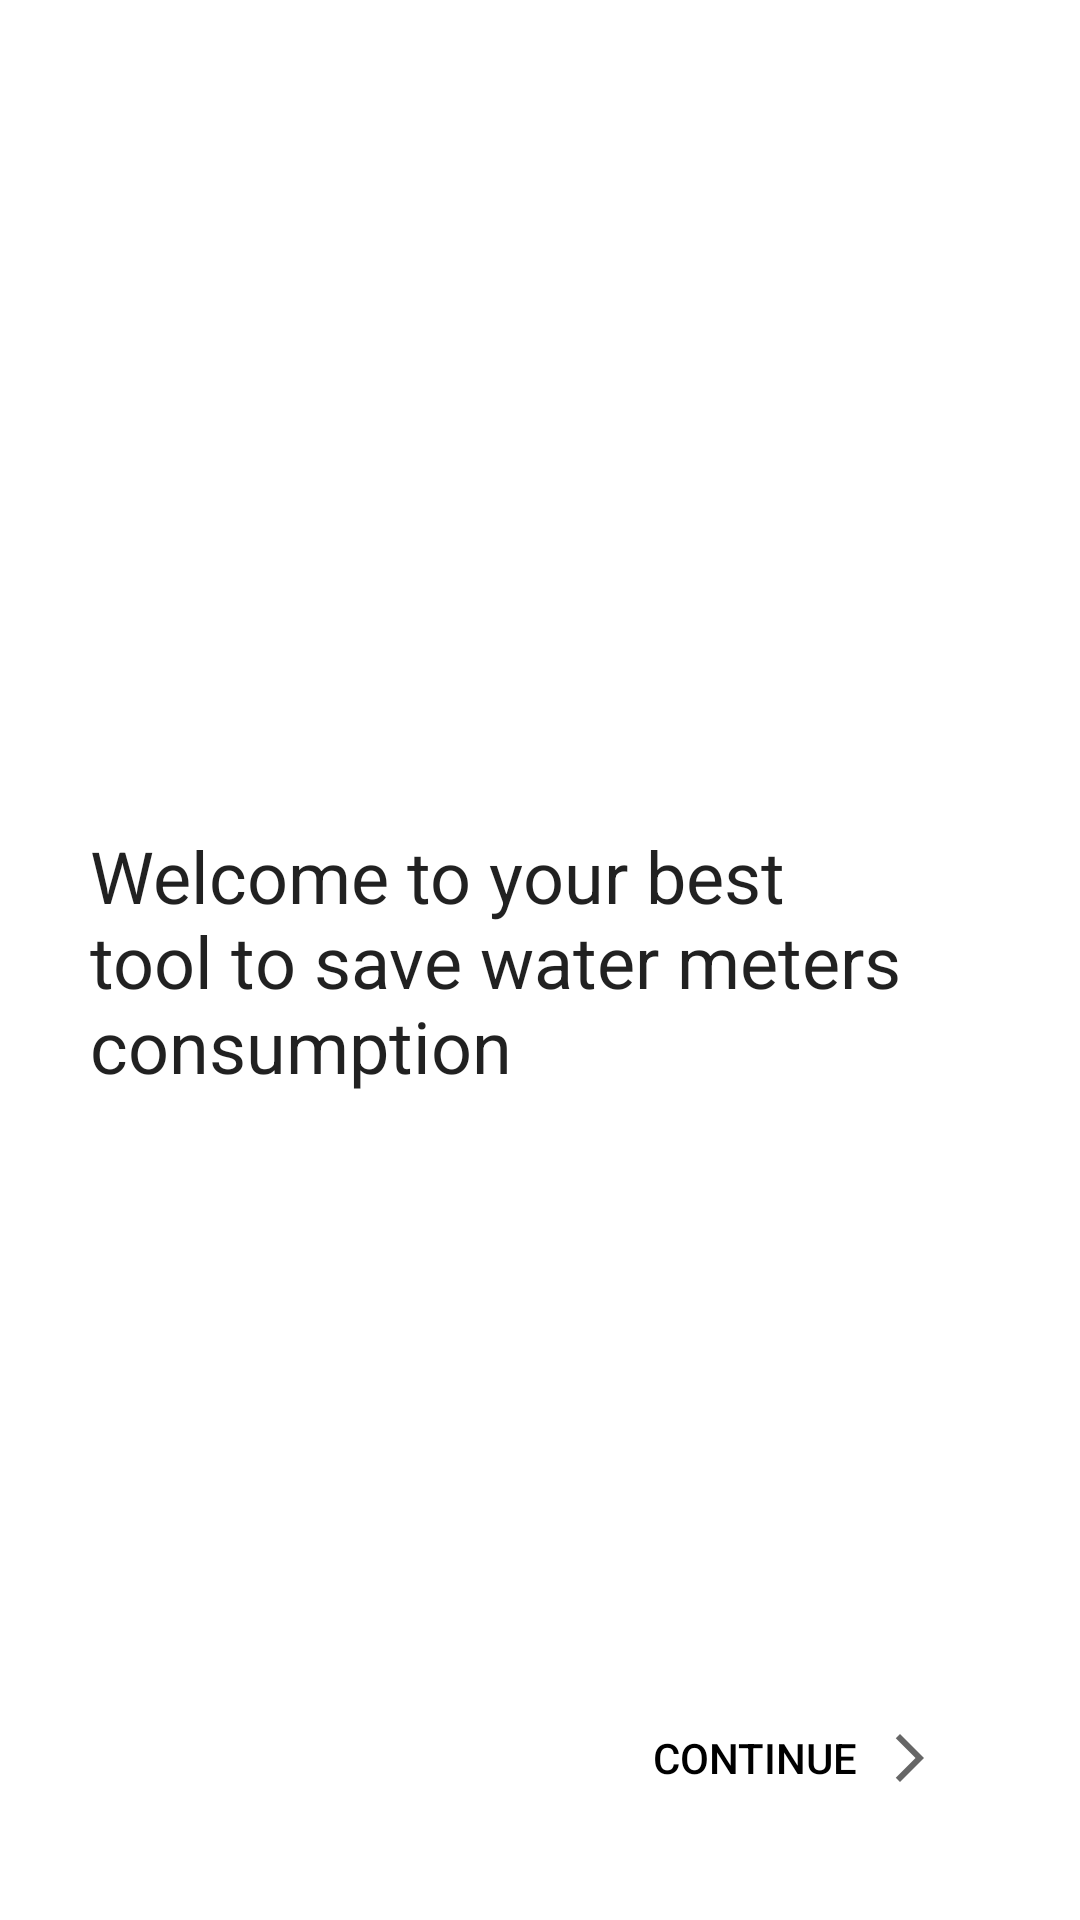

Produce the Android XML layout that renders to this screen, including the resource entries it uses.
<!-- AndroidManifest.xml: application theme Theme.Aquam -->
<!-- res/layout/fragment_splash.xml -->
<?xml version="1.0" encoding="utf-8"?>
<androidx.constraintlayout.widget.ConstraintLayout xmlns:android="http://schemas.android.com/apk/res/android"
    xmlns:app="http://schemas.android.com/apk/res-auto"
    xmlns:tools="http://schemas.android.com/tools"
    android:id="@+id/container"
    android:layout_width="match_parent"
    android:layout_height="match_parent">

    <TextView
        android:id="@+id/text"
        style="@style/TextAppearance.AppCompat.Headline"
        android:layout_width="wrap_content"
        android:layout_height="wrap_content"
        android:padding="30dp"
        android:text="@string/hello_splash_fragment"
        app:layout_constraintBottom_toBottomOf="parent"
        app:layout_constraintEnd_toEndOf="parent"
        app:layout_constraintStart_toStartOf="parent"
        app:layout_constraintTop_toTopOf="parent" />

    <Button
        android:id="@+id/btn_continue"
        style="@style/Widget.AppCompat.Button.Borderless"
        android:layout_width="wrap_content"
        android:layout_height="wrap_content"
        android:layout_margin="30dp"
        android:drawableEnd="@drawable/ic_chevron_right"
        android:text="@string/continue_button"
        app:layout_constraintBottom_toBottomOf="parent"
        app:layout_constraintEnd_toEndOf="parent" />

</androidx.constraintlayout.widget.ConstraintLayout>
<!-- resources referenced by this layout -->
<resources>
  <!-- drawable ic_chevron_right (drawable) -->
  <?xml version="1.0" encoding="utf-8"?>
  <vector xmlns:android="http://schemas.android.com/apk/res/android"
      android:width="20dp"
      android:height="20dp"
      android:viewportWidth="20"
      android:viewportHeight="20"
      android:tint="?attr/colorControlNormal"
      android:autoMirrored="true">
      <path
          android:fillColor="@android:color/white"
          android:pathData="M4.59,16.59l1.41,1.41l8,-8l-8,-8l-1.41,1.41l6.58,6.59z"/>
  </vector>
  <string name="continue_button">Continue</string>
  <string name="hello_splash_fragment">Welcome to your best tool to save water meters consumption</string>
  <style name="Theme.Aquam" parent="Theme.MaterialComponents.DayNight.NoActionBar">
          
          <item name="colorPrimary">@color/primaryColor</item>
          <item name="colorPrimaryVariant">@color/primaryDarkColor</item>
          <item name="colorOnPrimary">@color/primaryTextColor</item>
          
          <item name="colorSecondary">@color/secondaryColor</item>
          <item name="colorSecondaryVariant">@color/secondaryDarkColor</item>
          <item name="colorOnSecondary">@color/secondaryTextColor</item>
          
          <item name="android:statusBarColor" tools:targetApi="l">@color/primaryDarkColor</item>
          
      </style>
  <color name="primaryColor">#1fadf9</color>
  <color name="primaryDarkColor">#007ec6</color>
  <color name="primaryTextColor">#000000</color>
  <color name="secondaryColor">#f1d9ed</color>
  <color name="secondaryDarkColor">#bea7bb</color>
  <color name="secondaryTextColor">#000000</color>
</resources>
